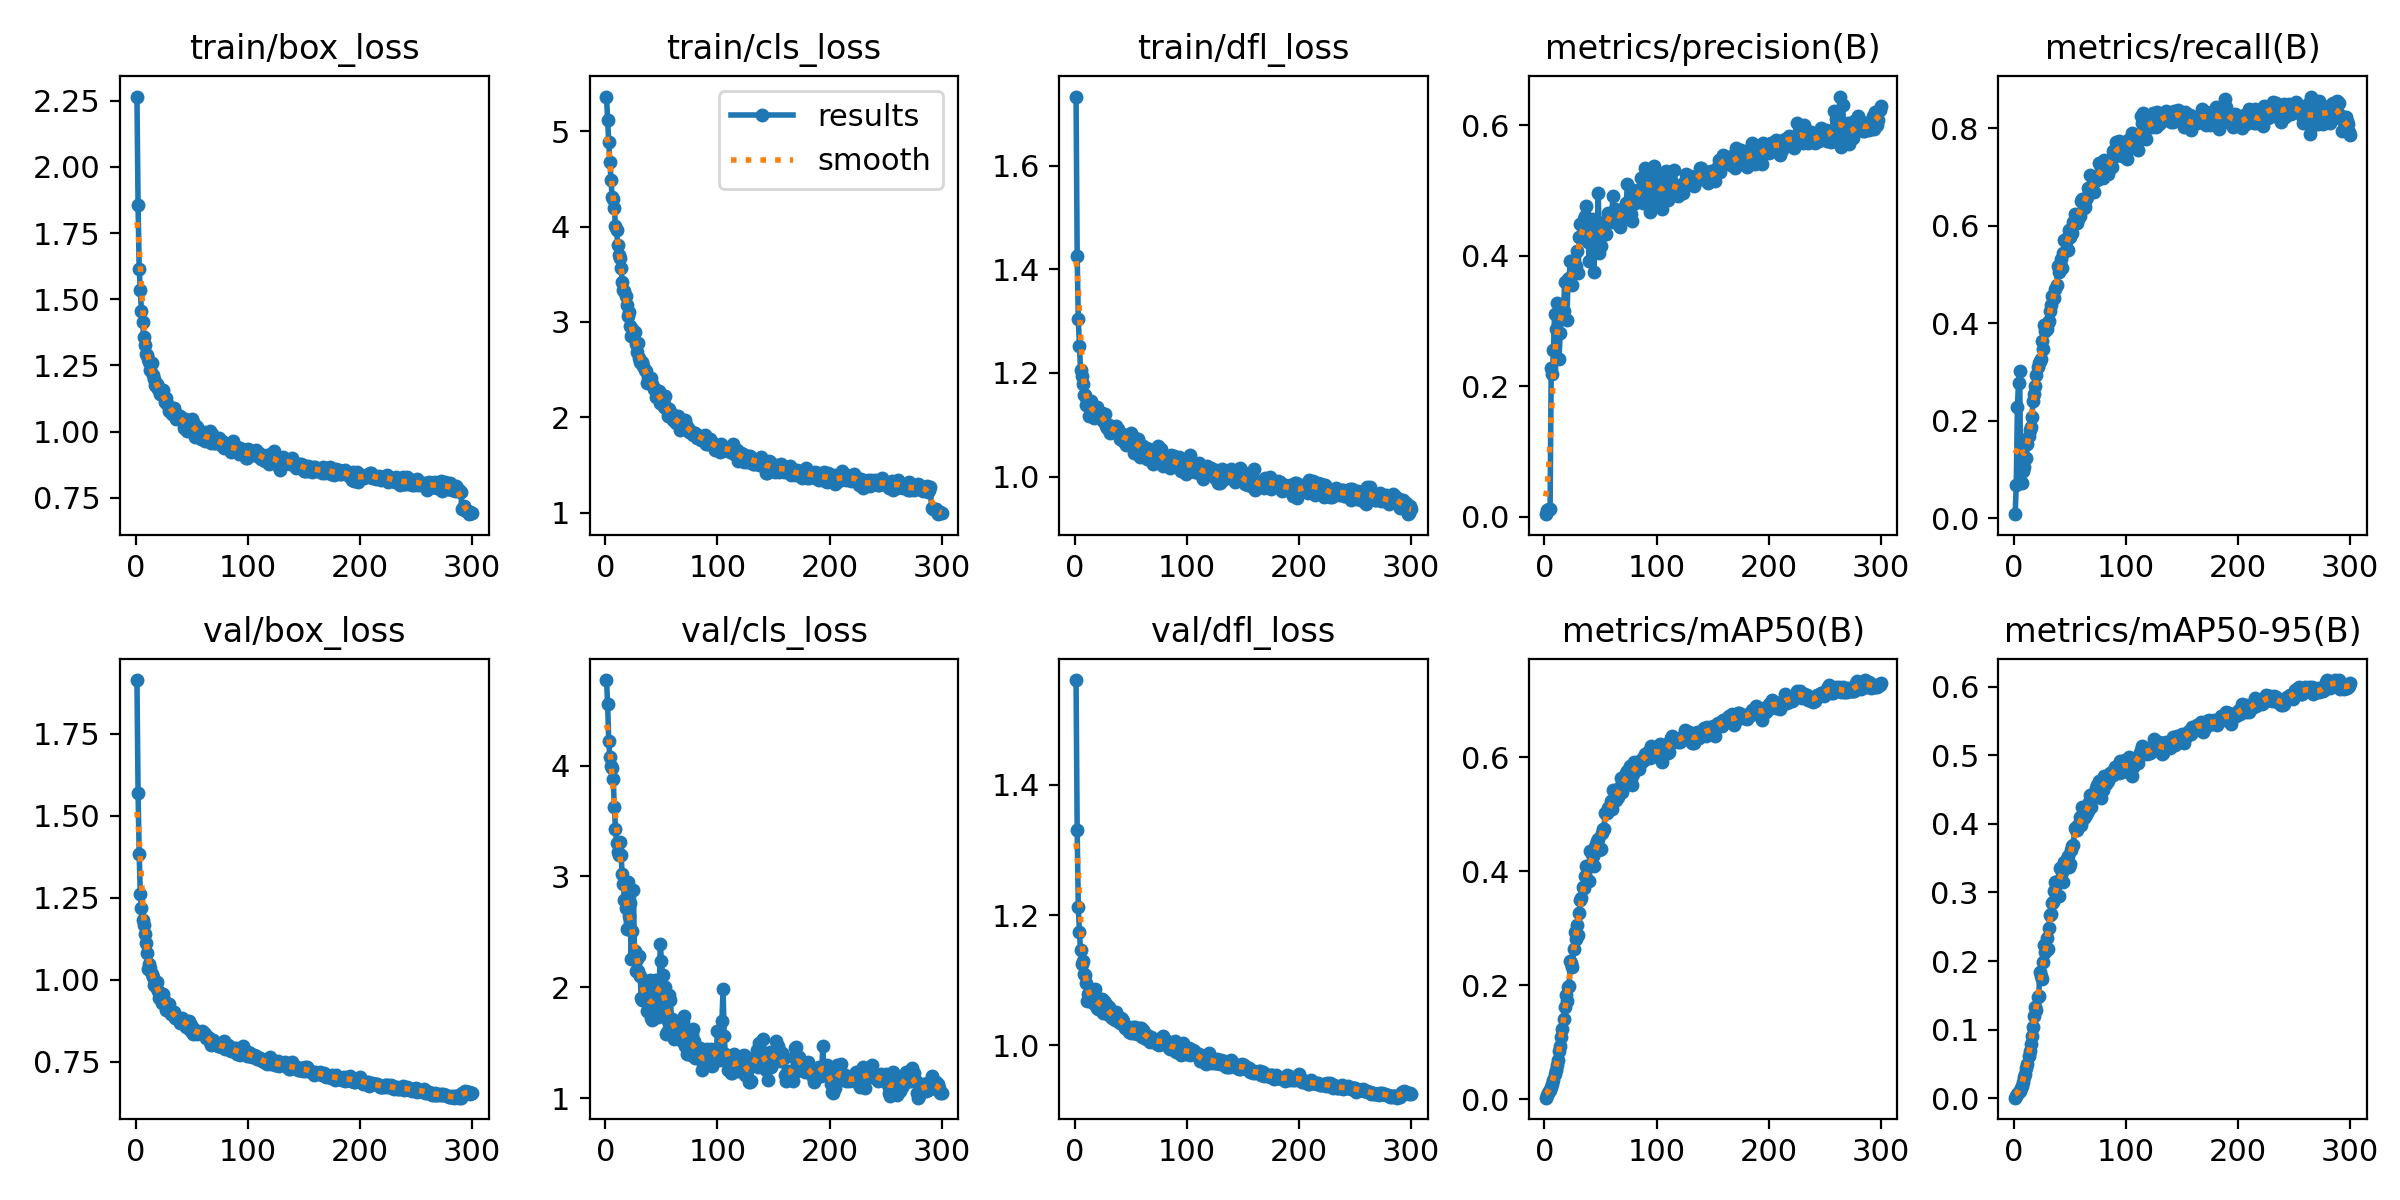

Values plotted in this chart, from the file beside it:
epoch, train/box_loss, train/cls_loss, train/dfl_loss, metrics/precision(B), metrics/recall(B), metrics/mAP50(B), metrics/mAP50-95(B), val/box_loss, val/cls_loss, val/dfl_loss, lr/pg0, lr/pg1, lr/pg2
1, 2.265, 5.362, 1.733, 0.00373, 0.008, 0.00256, 0.00106, 1.914, 4.773, 1.561, 4.9557e-05, 4.9557e-05, 4.9557e-05
2, 1.854, 5.117, 1.426, 0.01013, 0.06826, 0.00672, 0.0034, 1.569, 4.561, 1.33, 9.8959e-05, 9.8959e-05, 9.8959e-05
3, 1.616, 4.883, 1.304, 0.00997, 0.2276, 0.01003, 0.00631, 1.383, 4.219, 1.213, 0.0001481, 0.0001481, 0.0001481
4, 1.534, 4.678, 1.253, 0.01148, 0.2774, 0.01355, 0.00885, 1.261, 4.079, 1.173, 0.0001478, 0.0001478, 0.0001478
5, 1.454, 4.487, 1.205, 0.01165, 0.3016, 0.01597, 0.0108, 1.219, 4.001, 1.147, 0.0001474, 0.0001474, 0.0001474
6, 1.414, 4.312, 1.193, 0.2287, 0.07449, 0.02088, 0.01466, 1.181, 3.977, 1.125, 0.000147, 0.000147, 0.000147
7, 1.359, 4.284, 1.179, 0.2191, 0.0714, 0.02607, 0.01845, 1.165, 3.878, 1.13, 0.0001466, 0.0001466, 0.0001466
8, 1.329, 4.192, 1.158, 0.2551, 0.09618, 0.03405, 0.02438, 1.138, 3.627, 1.109, 0.0001462, 0.0001462, 0.0001462
9, 1.292, 4.003, 1.158, 0.3115, 0.104, 0.04492, 0.03185, 1.113, 3.43, 1.108, 0.0001458, 0.0001458, 0.0001458
10, 1.288, 3.962, 1.137, 0.2883, 0.1209, 0.05042, 0.03612, 1.082, 3.302, 1.096, 0.0001454, 0.0001454, 0.0001454
11, 1.274, 3.806, 1.149, 0.3283, 0.1232, 0.06078, 0.04444, 1.032, 3.222, 1.068, 0.000145, 0.000145, 0.000145
12, 1.262, 3.699, 1.147, 0.3099, 0.151, 0.06955, 0.05073, 1.048, 3.198, 1.079, 0.0001446, 0.0001446, 0.0001446
13, 1.234, 3.673, 1.117, 0.2421, 0.1688, 0.08402, 0.06106, 1.037, 3.308, 1.071, 0.0001442, 0.0001442, 0.0001442
14, 1.26, 3.569, 1.146, 0.2818, 0.1817, 0.0941, 0.06907, 1.018, 3.19, 1.075, 0.0001438, 0.0001438, 0.0001438
15, 1.216, 3.413, 1.131, 0.3045, 0.1878, 0.1082, 0.07938, 1.008, 3.022, 1.068, 0.0001434, 0.0001434, 0.0001434
16, 1.198, 3.335, 1.124, 0.3153, 0.2073, 0.1223, 0.09089, 0.9839, 2.936, 1.065, 0.000143, 0.000143, 0.000143
17, 1.178, 3.325, 1.113, 0.3153, 0.2395, 0.1413, 0.1046, 0.9874, 2.787, 1.072, 0.0001426, 0.0001426, 0.0001426
18, 1.174, 3.267, 1.127, 0.3595, 0.2545, 0.1609, 0.1198, 0.9764, 2.714, 1.086, 0.0001422, 0.0001422, 0.0001422
19, 1.179, 3.175, 1.129, 0.3598, 0.2707, 0.1825, 0.1338, 0.9934, 2.527, 1.075, 0.0001419, 0.0001419, 0.0001419
20, 1.16, 3.066, 1.135, 0.3023, 0.294, 0.1718, 0.129, 0.9667, 2.95, 1.058, 0.0001414, 0.0001414, 0.0001414
21, 1.164, 3.105, 1.115, 0.364, 0.3106, 0.196, 0.1477, 0.9427, 2.642, 1.056, 0.0001411, 0.0001411, 0.0001411
22, 1.143, 2.954, 1.123, 0.3661, 0.3174, 0.1984, 0.1486, 0.9509, 2.761, 1.064, 0.0001407, 0.0001407, 0.0001407
23, 1.139, 2.855, 1.113, 0.3917, 0.3224, 0.2433, 0.1837, 0.9299, 2.253, 1.062, 0.0001403, 0.0001403, 0.0001403
24, 1.157, 2.929, 1.123, 0.3919, 0.3261, 0.2396, 0.1789, 0.9566, 2.504, 1.071, 0.0001399, 0.0001399, 0.0001399
25, 1.133, 2.871, 1.107, 0.3553, 0.3628, 0.2312, 0.1737, 0.9367, 2.874, 1.05, 0.0001395, 0.0001395, 0.0001395
26, 1.112, 2.893, 1.107, 0.3737, 0.3472, 0.2634, 0.1988, 0.9314, 2.325, 1.069, 0.0001391, 0.0001391, 0.0001391
27, 1.126, 2.769, 1.121, 0.3844, 0.397, 0.293, 0.2233, 0.9063, 2.151, 1.05, 0.0001387, 0.0001387, 0.0001387
28, 1.103, 2.684, 1.097, 0.3839, 0.384, 0.2806, 0.2133, 0.9205, 2.252, 1.063, 0.0001383, 0.0001383, 0.0001383
29, 1.101, 2.78, 1.094, 0.4079, 0.3888, 0.3056, 0.2334, 0.9082, 2.145, 1.056, 0.0001379, 0.0001379, 0.0001379
30, 1.08, 2.622, 1.099, 0.3738, 0.3996, 0.288, 0.2173, 0.9241, 2.285, 1.059, 0.0001375, 0.0001375, 0.0001375
31, 1.085, 2.582, 1.085, 0.4289, 0.4039, 0.3261, 0.2489, 0.8964, 2.104, 1.046, 0.0001371, 0.0001371, 0.0001371
32, 1.067, 2.569, 1.095, 0.4488, 0.4253, 0.3487, 0.2667, 0.895, 1.907, 1.044, 0.0001367, 0.0001367, 0.0001367
33, 1.077, 2.575, 1.092, 0.4293, 0.4362, 0.3524, 0.2693, 0.8943, 1.889, 1.042, 0.0001363, 0.0001363, 0.0001363
34, 1.087, 2.537, 1.087, 0.4499, 0.455, 0.3727, 0.2853, 0.9018, 1.913, 1.05, 0.0001359, 0.0001359, 0.0001359
35, 1.074, 2.494, 1.093, 0.457, 0.4525, 0.3701, 0.2859, 0.8842, 1.989, 1.044, 0.0001355, 0.0001355, 0.0001355
36, 1.048, 2.486, 1.089, 0.4613, 0.4521, 0.3922, 0.3019, 0.8848, 1.968, 1.039, 0.0001351, 0.0001351, 0.0001351
37, 1.056, 2.362, 1.097, 0.4768, 0.4704, 0.4086, 0.3152, 0.8833, 1.789, 1.051, 0.0001347, 0.0001347, 0.0001347
38, 1.058, 2.421, 1.092, 0.4366, 0.4775, 0.4087, 0.315, 0.8809, 1.868, 1.038, 0.0001343, 0.0001343, 0.0001343
39, 1.06, 2.385, 1.085, 0.4215, 0.5167, 0.4093, 0.3161, 0.8688, 1.844, 1.036, 0.0001339, 0.0001339, 0.0001339
40, 1.05, 2.394, 1.073, 0.3923, 0.5056, 0.3833, 0.2953, 0.8758, 2.066, 1.035, 0.0001335, 0.0001335, 0.0001335
41, 1.045, 2.417, 1.076, 0.4422, 0.5213, 0.4349, 0.3351, 0.883, 1.726, 1.042, 0.0001331, 0.0001331, 0.0001331
42, 1.041, 2.35, 1.077, 0.4572, 0.5313, 0.4299, 0.3341, 0.8693, 1.707, 1.04, 0.0001327, 0.0001327, 0.0001327
43, 1.015, 2.295, 1.069, 0.4537, 0.5122, 0.4276, 0.33, 0.8777, 1.822, 1.037, 0.0001323, 0.0001323, 0.0001323
44, 1.047, 2.301, 1.081, 0.3753, 0.5431, 0.4098, 0.3159, 0.8669, 2.068, 1.03, 0.0001319, 0.0001319, 0.0001319
45, 1.038, 2.209, 1.08, 0.4161, 0.5707, 0.4422, 0.3444, 0.8566, 1.967, 1.026, 0.0001315, 0.0001315, 0.0001315
46, 1.003, 2.249, 1.061, 0.4196, 0.5664, 0.4473, 0.3451, 0.8663, 1.846, 1.028, 0.0001311, 0.0001311, 0.0001311
47, 1.033, 2.258, 1.078, 0.438, 0.5744, 0.453, 0.3492, 0.8731, 1.731, 1.028, 0.0001307, 0.0001307, 0.0001307
48, 1.044, 2.278, 1.077, 0.4958, 0.5507, 0.4564, 0.3529, 0.8475, 1.95, 1.02, 0.0001303, 0.0001303, 0.0001303
49, 1.016, 2.151, 1.064, 0.4043, 0.5904, 0.4371, 0.3373, 0.8627, 2.394, 1.025, 0.0001299, 0.0001299, 0.0001299
50, 1.048, 2.176, 1.083, 0.4157, 0.5759, 0.4389, 0.3421, 0.8386, 2.239, 1.019, 0.0001295, 0.0001295, 0.0001295
51, 1.036, 2.174, 1.071, 0.4383, 0.5908, 0.4673, 0.3625, 0.8353, 2.114, 1.02, 0.0001291, 0.0001291, 0.0001291
52, 0.9954, 2.111, 1.067, 0.4416, 0.5841, 0.4742, 0.3684, 0.8488, 1.813, 1.029, 0.0001287, 0.0001287, 0.0001287
53, 0.9791, 2.22, 1.046, 0.447, 0.6074, 0.4746, 0.3695, 0.8403, 1.999, 1.018, 0.0001283, 0.0001283, 0.0001283
54, 1.022, 2.109, 1.075, 0.434, 0.624, 0.5018, 0.3932, 0.8416, 1.577, 1.029, 0.0001279, 0.0001279, 0.0001279
55, 1.016, 2.075, 1.063, 0.4342, 0.6193, 0.5019, 0.3915, 0.8346, 1.601, 1.017, 0.0001275, 0.0001275, 0.0001275
56, 0.9914, 2.011, 1.073, 0.4568, 0.6051, 0.5019, 0.3913, 0.84, 1.692, 1.026, 0.0001272, 0.0001272, 0.0001272
57, 0.9951, 2.083, 1.064, 0.4663, 0.613, 0.5108, 0.3983, 0.8362, 1.933, 1.025, 0.0001267, 0.0001267, 0.0001267
58, 0.9721, 2.021, 1.038, 0.4625, 0.6237, 0.5127, 0.3986, 0.8398, 1.881, 1.026, 0.0001264, 0.0001264, 0.0001264
59, 0.9949, 2.036, 1.059, 0.4642, 0.6201, 0.5241, 0.4096, 0.8422, 1.714, 1.026, 0.0001259, 0.0001259, 0.0001259
60, 0.9866, 1.967, 1.053, 0.4526, 0.6509, 0.5088, 0.3981, 0.8388, 1.67, 1.013, 0.0001256, 0.0001256, 0.0001256
... 240 more rows
